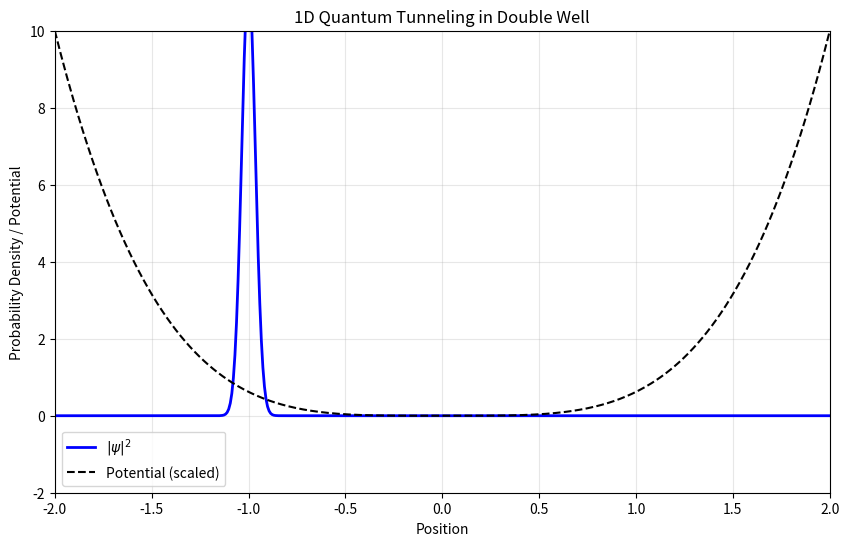

Write the Python code that produced this figure. (Note: this script raises an exception after producing the figure.)
"""
1D and 2D simulation of quantum tunneling in double-well potentials
using the Split-Operator Method with Fast Fourier Transforms.

Features
--------
- Simulates quantum tunneling phenomena in double-well potentials
- Uses Split-Operator Method with FFT for efficient time evolution
- Handles both 1D and 2D cases with proper normalization
- Visualizations include:
    * 1D: Probability density evolution with potential overlay
    * 2D: Heatmap and 3D surface plots of probability density
    * Separate visualization of the double-well potential landscape
- Saves animations and potential plot in organized directory structure

[redacted]
Date: March 2025
"""

import numpy as np
import matplotlib.pyplot as plt
from matplotlib.animation import FuncAnimation, FFMpegWriter
from mpl_toolkits.mplot3d import Axes3D
import os

# Physical constants
hbar = 1.0  # Reduced Planck's constant (natural units)
m = 1.0  # Particle mass (natural units)


def initialize_1d_system(L=4.0, N=500, dt=0.001, T_total=1.0):
    """
    Initialize the 1D double-well system for simulation.

    Parameters
    ----------
    L : float
        Length of spatial domain (centered at 0)
    N : int
        Number of spatial grid points
    dt : float
        Time step size
    T_total : float
        Total simulation time

    Returns
    -------
    x : ndarray
        1D spatial grid (-L/2 to L/2)
    k : ndarray
        Wave vector grid for FFT
    psi : ndarray
        Initial wave function (Gaussian wave packet)
    V : ndarray
        Double-well potential energy profile
    dt : float
        Time step (same as input)
    steps : int
        Number of time steps
    """
    dx = L / (N - 1)
    x = np.linspace(-L / 2, L / 2, N)
    steps = int(T_total / dt)

    # Double-well potential parameters
    V0 = 4000.0  # Potential depth parameter
    a = 0.1  # Controls well separation and width
    V = V0 * (x**4 / a**4 - x**2 / a**2)
    V_norm = V / np.max(np.abs(V)) * 10  # Scaled for visualization

    # Wave vector for FFT (momentum space representation)
    k = 2 * np.pi * np.fft.fftfreq(N, d=dx)

    # Initial Gaussian wave packet (localized in left well)
    x0 = -1.0  # Initial position (left well)
    sigma = 0.05  # Width of wave packet
    k0 = 5.0  # Initial momentum
    psi = np.exp(-((x - x0) ** 2) / (2 * sigma**2)) * np.exp(1j * k0 * x)
    psi /= np.sqrt(np.sum(np.abs(psi) ** 2) * dx)  # Normalization

    return x, k, psi, V_norm, dt, steps


def initialize_2d_system(L=4.0, N=500, dt=0.001, T_total=1.0):
    """
    Initialize the 2D double-well system for simulation.

    Parameters
    ----------
    L : float
        Length of spatial domain (centered at 0)
    N : int
        Number of grid points per dimension
    dt : float
        Time step size
    T_total : float
        Total simulation time

    Returns
    -------
    X : ndarray
        2D X-coordinate grid
    Y : ndarray
        2D Y-coordinate grid
    Kx : ndarray
        X-component wave vector grid for FFT
    Ky : ndarray
        Y-component wave vector grid for FFT
    psi : ndarray
        Initial 2D wave function
    V : ndarray
        2D double-well potential energy landscape
    dt : float
        Time step
    steps : int
        Number of time steps
    """
    dx = L / (N - 1)
    x = y = np.linspace(-L / 2, L / 2, N)
    X, Y = np.meshgrid(x, y)
    steps = int(T_total / dt)

    # 2D Double-well potential parameters
    V0 = 4000.0  # Potential depth parameter
    ax =ay= 0.1  # Controls well separation and width
    V = V0 * (X**4 / ax**4 - X**2 / ax**2 + Y**4 / ay**4 - Y**2 / ay**2)

    # Wave vectors for 2D FFT
    kx = ky = 2 * np.pi * np.fft.fftfreq(N, d=dx)
    Kx, Ky = np.meshgrid(kx, ky)

    # Initial 2D Gaussian wave packet (localized in left well)
    x0, y0 = -1.0, 0.0  # Initial position (left well)
    sigma_x = sigma_y = 0.05  # Widths
    k0x, k0y = 5.0, 0.0  # Initial momentum (x-direction only)
    psi = np.exp(
        -((X - x0) ** 2) / (2 * sigma_x**2) - (Y - y0) ** 2 / (2 * sigma_y**2)
    ) * np.exp(1j * (k0x * X + k0y * Y))
    psi /= np.sqrt(np.sum(np.abs(psi) ** 2) * dx**2)  # Normalization

    return X, Y, Kx, Ky, psi, V, dt, steps


def time_step_1d(psi, V_norm, k, dt):
    """
    Perform a single time step in 1D using Split-Operator Method.

    Parameters
    ----------
    psi : ndarray
        Current wave function
    V : ndarray
        Potential energy profile
    k : ndarray
        Wave vector grid
    dt : float
        Time step size

    Returns
    -------
    psi : ndarray
        Updated wave function after one time step
    """
    # Split-Operator steps:
    # 1. Half-step in position space
    psi = np.exp(-0.5j * V_norm * dt / hbar) * psi

    # 2. Full-step in momentum space
    psi_k = np.fft.fft(psi)
    psi_k *= np.exp(-0.5j * hbar * k**2 * dt / m)
    psi = np.fft.ifft(psi_k)

    # 3. Another half-step in position space
    psi = np.exp(-0.5j * V_norm * dt / hbar) * psi

    return psi


def time_step_2d(psi, V, Kx, Ky, dt):
    """
    Perform a single time step in 2D using Split-Operator Method.

    Parameters
    ----------
    psi : ndarray
        Current 2D wave function
    V : ndarray
        2D potential energy landscape
    Kx : ndarray
        X-component wave vector grid
    Ky : ndarray
        Y-component wave vector grid
    dt : float
        Time step size

    Returns
    -------
    psi : ndarray
        Updated wave function after one time step
    """
    # Split-Operator steps:
    # 1. Half-step in position space
    psi = np.exp(-0.5j * V * dt / hbar) * psi

    # 2. Full-step in momentum space
    psi_k = np.fft.fft2(psi)
    psi_k *= np.exp(-0.5j * hbar * (Kx**2 + Ky**2) * dt / m)
    psi = np.fft.ifft2(psi_k)

    # 3. Another half-step in position space
    psi = np.exp(-0.5j * V * dt / hbar) * psi

    return psi


def run_1d_double_well_simulation():
    """
    Run and animate the 1D double-well tunneling simulation.

    Produces:
    - Plot of probability density evolving in time
    - Overlay of the double-well potential (scaled)
    - Saves animation as MP4 in results/split_operator_1D_results/
    """
    x, k, psi, V_norm, dt, steps = initialize_1d_system()

    # Setup plot
    fig, ax = plt.subplots(figsize=(10, 6))
    (line,) = ax.plot(x, np.abs(psi) ** 2, "b-", lw=2, label="$|\psi|^2$")
    (pot_line,) = ax.plot(x, V_norm, "k--", label="Potential (scaled)")
    ax.set_xlim(-2, 2)
    ax.set_ylim(-2, 10)
    ax.set_title("1D Quantum Tunneling in Double Well")
    ax.set_xlabel("Position")
    ax.set_ylabel("Probability Density / Potential")
    ax.legend()
    ax.grid(True, alpha=0.3)

    def animate(i):
        nonlocal psi
        psi = time_step_1d(psi, V_norm, k, dt)
        line.set_ydata(np.abs(psi) ** 2)
        return line, pot_line

    # Save animation
    output_dir = os.path.join(
        os.path.abspath(os.path.join(os.path.dirname(__file__), "../../..")),
        "results",
        "split_operator_1D_results",
    )
    os.makedirs(output_dir, exist_ok=True)
    ani = FuncAnimation(fig, animate, frames=min(50, steps), interval=50, blit=True)
    ani.save(
        os.path.join(output_dir, "1D_double_well_SplitOperator.mp4"),
        writer=FFMpegWriter(fps=10, bitrate=1800),
    )
    plt.close()


def run_2d_double_well_simulation():
    """
    Run and animate the 2D double-well tunneling simulation.

    Produces:
    - 2D heatmap of probability density
    - 3D surface plot of probability density
    - Separate visualization of the 2D potential landscape
    - Saves animations and potential plot in results/split_operator_2D_results/
    """
    X, Y, Kx, Ky, psi, V, dt, steps = initialize_2d_system()

    # First save potential plot
    fig_pot = plt.figure(figsize=(10, 8))
    ax_pot = fig_pot.add_subplot(111, projection="3d")
    surf = ax_pot.plot_surface(X, Y, V, cmap="viridis", rstride=2, cstride=2)
    fig_pot.colorbar(surf, ax=ax_pot, label="Potential Energy")
    ax_pot.set_title("2D Double-Well Potential")
    output_dir = os.path.join(
        os.path.abspath(os.path.join(os.path.dirname(__file__), "../../..")),
        "results",
        "split_operator_2D_results",
    )
    os.makedirs(output_dir, exist_ok=True)
    plt.savefig(os.path.join(output_dir, "2D_potential.png"))
    plt.close(fig_pot)

    # Setup animation
    fig = plt.figure(figsize=(14, 6))

    # 2D Density plot
    ax1 = fig.add_subplot(121)
    im = ax1.imshow(
        np.abs(psi) ** 2, extent=[-2, 2, -2, 2], origin="lower", cmap="viridis"
    )
    plt.colorbar(im, ax=ax1, label="Probability Density")
    ax1.set_title("2D Probability Density $|\psi(x,y,t)|^2$")
    ax1.set_xlabel("X")
    ax1.set_ylabel("Y")

    # 3D Surface plot
    ax2 = fig.add_subplot(122, projection="3d")
    surf = ax2.plot_surface(
        X, Y, np.abs(psi) ** 2, cmap="hot", rstride=2, cstride=2, alpha=0.8
    )
    ax2.set_title("3D Probability Density")
    ax2.set_xlabel("X")
    ax2.set_ylabel("Y")
    ax2.set_zlabel("Probability Density")

    fig.suptitle("2D Double Well Wave Packet Dynamics", fontsize=14)
    plt.tight_layout()

    def animate(i):
        nonlocal psi
        psi = time_step_2d(psi, V, Kx, Ky, dt)

        # Update 2D plot
        im.set_array(np.abs(psi) ** 2)
        im.set_clim(0, np.max(np.abs(psi) ** 2))

        # Update 3D plot
        ax2.clear()
        surf = ax2.plot_surface(
            X, Y, np.abs(psi) ** 2, cmap="hot", rstride=2, cstride=2, alpha=0.8
        )
        ax2.set_zlim(0, np.max(np.abs(psi) ** 2))
        ax2.set_title("3D Probability Density")
        ax2.set_xlabel("X")
        ax2.set_ylabel("Y")
        ax2.set_zlabel("Probability Density")
        return im, surf

    # Save animation
    output_dir = os.path.join(
        os.path.abspath(os.path.join(os.path.dirname(__file__), "../../..")),
        "results",
        "split_operator_2D_results",
    )
    ani = FuncAnimation(fig, animate, frames=min(50, steps), interval=50, blit=True)
    ani.save(
        os.path.join(output_dir, "2D_double_well_SplitOperator.mp4"),
        writer=FFMpegWriter(fps=10, bitrate=1800),
    )
    plt.close()


if __name__ == "__main__":
    print("Running 1D simulation...")
    run_1d_double_well_simulation()

    print("Running 2D simulation...")
    run_2d_double_well_simulation()

    print("Simulations complete! Check the results directory.")
